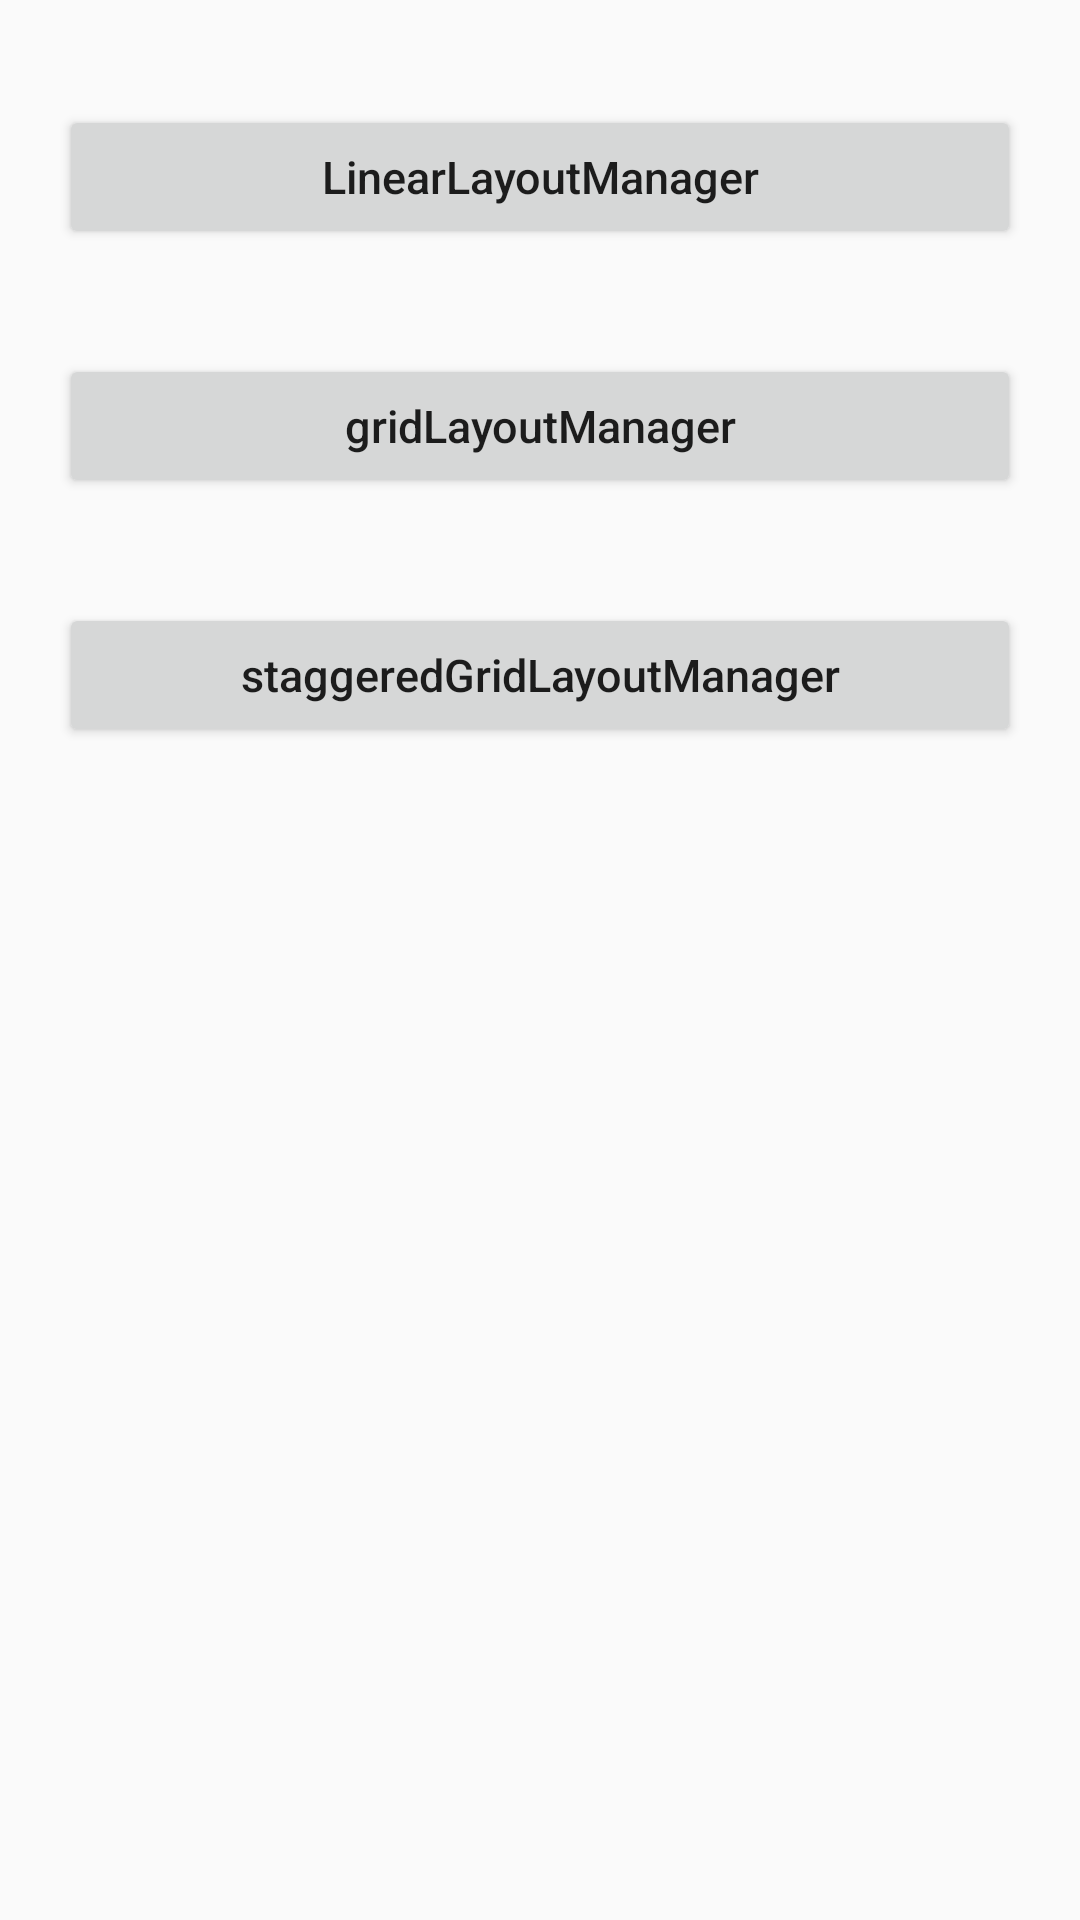

Produce the Android XML layout that renders to this screen, including the resource entries it uses.
<!-- AndroidManifest.xml: application theme AppTheme -->
<!-- res/layout/activity_main.xml -->
<?xml version="1.0" encoding="utf-8"?>
<LinearLayout xmlns:android="http://schemas.android.com/apk/res/android"
    xmlns:tools="http://schemas.android.com/tools"
    android:layout_width="match_parent"
    android:layout_height="match_parent"
    android:orientation="vertical"
    android:paddingBottom="@dimen/activity_vertical_margin"
    android:paddingLeft="@dimen/activity_horizontal_margin"
    android:paddingRight="@dimen/activity_horizontal_margin"
    android:paddingTop="@dimen/activity_vertical_margin"
    tools:context="com.example.recylerviewtest.MainActivity">

    <Button
        android:layout_width="match_parent"
        android:layout_height="wrap_content"
        android:layout_marginLeft="20dp"
        android:layout_marginRight="20dp"
        android:layout_marginTop="35dp"
        android:onClick="linearManagerClick"
        android:text="@string/linearLayoutManager"
        android:textAllCaps="false"
        android:textSize="15sp" />

    <Button
        android:layout_width="match_parent"
        android:layout_height="wrap_content"
        android:layout_marginLeft="20dp"
        android:layout_marginRight="20dp"
        android:layout_marginTop="35dp"
        android:onClick="gridLayoutManager"
        android:text="gridLayoutManager"
        android:textAllCaps="false"
        android:textSize="15sp" />

    <Button
        android:layout_width="match_parent"
        android:layout_height="wrap_content"
        android:layout_marginLeft="20dp"
        android:layout_marginRight="20dp"
        android:layout_marginTop="35dp"
        android:onClick="staggeredGridLayoutManager"
        android:text="staggeredGridLayoutManager"
        android:textAllCaps="false"
        android:textSize="15sp" />
</LinearLayout>
<!-- resources referenced by this layout -->
<resources>
  <string name="linearLayoutManager">LinearLayoutManager</string>
  <style name="AppTheme" parent="Theme.AppCompat.DayNight">
          
          
          
          
  
      </style>
</resources>
